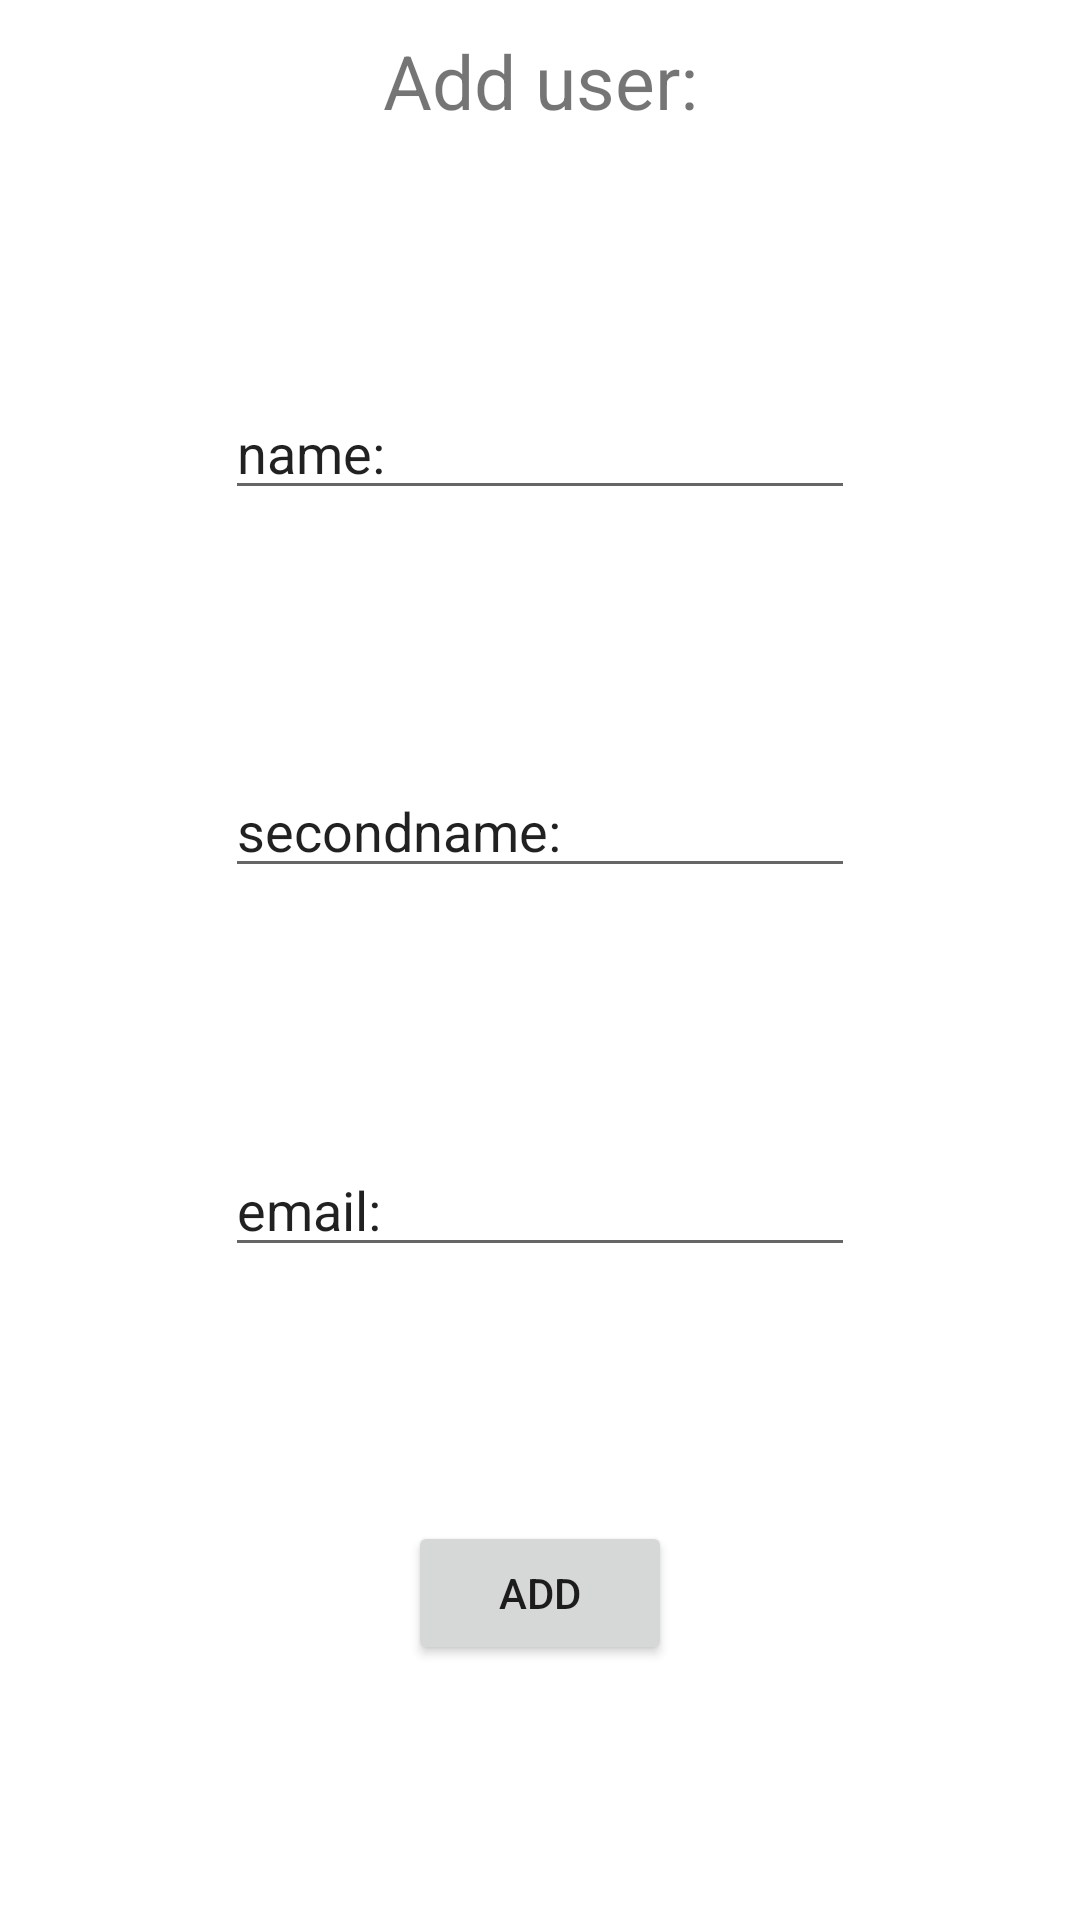

The Android layout XML behind this screen, and the referenced resources:
<!-- AndroidManifest.xml: application theme Theme.Exam3 -->
<!-- res/layout/activity_add_user.xml -->
<?xml version="1.0" encoding="utf-8"?>
<androidx.constraintlayout.widget.ConstraintLayout xmlns:android="http://schemas.android.com/apk/res/android"
    xmlns:app="http://schemas.android.com/apk/res-auto"
    xmlns:tools="http://schemas.android.com/tools"
    android:layout_width="match_parent"
    android:layout_height="match_parent"
    tools:context=".AddUserActivity"
    android:background="@color/dark">
    <TextView
        android:id="@+id/tvTitle"
        android:layout_width="wrap_content"
        android:layout_height="wrap_content"
        app:layout_constraintTop_toTopOf="parent"
        app:layout_constraintEnd_toEndOf="parent"
        app:layout_constraintStart_toStartOf="parent"
        android:text="@string/add_user"
        android:layout_marginTop="10dp"
        android:textColor="@color/textColor"
        android:textSize="25sp"
        />

    <EditText
        android:id="@+id/etName"
        android:layout_width="wrap_content"
        android:layout_height="wrap_content"
        android:ems="10"
        android:lines="1"
        android:hint="@string/name"
        android:textColorHint="@color/hintColor"
        android:textColor="@color/textColor"
        app:layout_constraintTop_toBottomOf="@id/tvTitle"
        app:layout_constraintEnd_toEndOf="parent"
        app:layout_constraintStart_toStartOf="parent"
        app:layout_constraintBottom_toTopOf="@id/etSecondName"

        />


    <EditText
        android:id="@+id/etSecondName"
        android:layout_width="wrap_content"
        android:layout_height="wrap_content"
        android:ems="10"
        android:hint="@string/secondname"
        android:textColorHint="@color/hintColor"
        android:textColor="@color/textColor"
        app:layout_constraintTop_toBottomOf="@id/etName"
        app:layout_constraintEnd_toEndOf="parent"
        app:layout_constraintStart_toStartOf="parent"
        app:layout_constraintBottom_toTopOf="@id/etEmail"

        />


    <EditText
        android:id="@+id/etEmail"
        android:layout_width="wrap_content"
        android:layout_height="wrap_content"
        android:ems="10"
        android:hint="@string/email"
        android:inputType="textEmailAddress"
        android:textColorHint="@color/hintColor"
        android:textColor="@color/textColor"
        app:layout_constraintTop_toBottomOf="@id/etSecondName"
        app:layout_constraintEnd_toEndOf="parent"
        app:layout_constraintStart_toStartOf="parent"
        app:layout_constraintBottom_toTopOf="@id/btnAddUser"

        />

    <Button
        android:id="@+id/btnAddUser"
        android:layout_width="wrap_content"
        android:layout_height="wrap_content"
        android:text="@string/add"
        app:layout_constraintTop_toBottomOf="@id/etEmail"
        app:layout_constraintEnd_toEndOf="parent"
        app:layout_constraintStart_toStartOf="parent"
        app:layout_constraintBottom_toBottomOf="parent"
        />

</androidx.constraintlayout.widget.ConstraintLayout>
<!-- resources referenced by this layout -->
<resources>
  <string name="add">add</string>
  <string name="add_user">Add user:</string>
  <string name="email">email:</string>
  <string name="name">name:</string>
  <string name="secondname">secondname:</string>
  <style name="Theme.Exam3" parent="Theme.MaterialComponents.DayNight.NoActionBar">
          
          <item name="colorPrimary">@color/purple_500</item>
          <item name="colorPrimaryVariant">@color/purple_700</item>
          <item name="colorOnPrimary">@color/white</item>
          
          <item name="colorSecondary">@color/teal_200</item>
          <item name="colorSecondaryVariant">@color/teal_700</item>
          <item name="colorOnSecondary">@color/black</item>
          
          <item name="android:statusBarColor" tools:targetApi="l">?attr/colorPrimaryVariant</item>
          
      </style>
  <!-- not gathered from this repository: default colours our renderer supplied (Android Studio template values) -->
  <color name="purple_500">#FF6200EE</color>
  <color name="purple_700">#FF3700B3</color>
  <color name="teal_200">#FF03DAC5</color>
  <color name="teal_700">#FF018786</color>
  <color name="black">#FF000000</color>
  <color name="white">#FFFFFFFF</color>
</resources>
